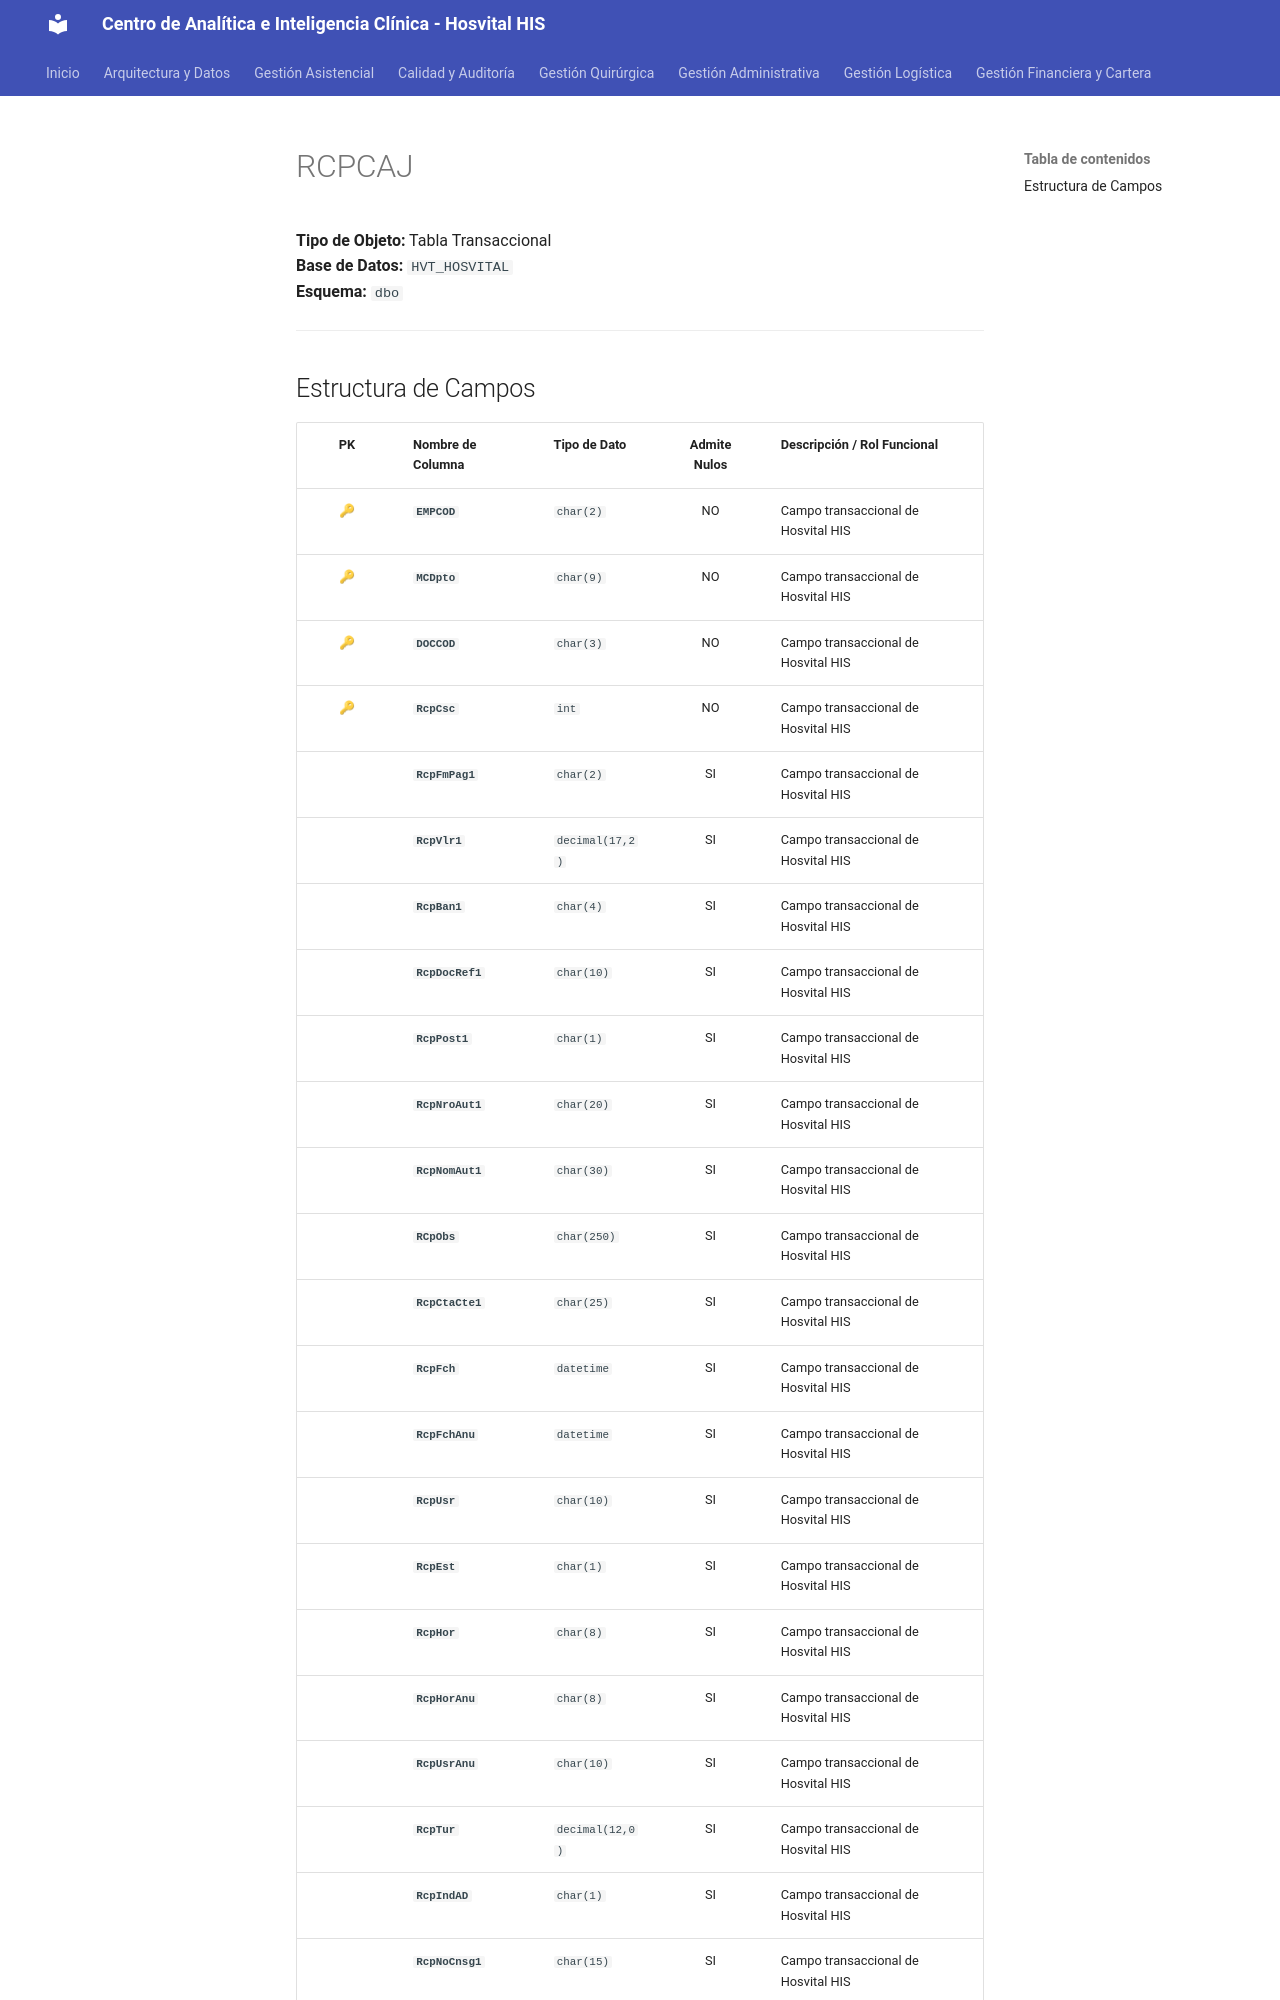

repository: SoporteSaludtech/superset-docs · page: diccionario-general/RCPCAJ/index.html · generator: mkdocs

# RCPCAJ

**Tipo de Objeto:** Tabla Transaccional  
**Base de Datos:** `HVT_HOSVITAL`  
**Esquema:** `dbo`

---

## Estructura de Campos

| PK | Nombre de Columna | Tipo de Dato | Admite Nulos | Descripción / Rol Funcional |
| :-: | :--- | :--- | :-: | :--- |
| 🔑 | **`EMPCOD`** | `char(2)` | NO | Campo transaccional de Hosvital HIS |
| 🔑 | **`MCDpto`** | `char(9)` | NO | Campo transaccional de Hosvital HIS |
| 🔑 | **`DOCCOD`** | `char(3)` | NO | Campo transaccional de Hosvital HIS |
| 🔑 | **`RcpCsc`** | `int` | NO | Campo transaccional de Hosvital HIS |
|  | **`RcpFmPag1`** | `char(2)` | SI | Campo transaccional de Hosvital HIS |
|  | **`RcpVlr1`** | `decimal(17,2)` | SI | Campo transaccional de Hosvital HIS |
|  | **`RcpBan1`** | `char(4)` | SI | Campo transaccional de Hosvital HIS |
|  | **`RcpDocRef1`** | `char(10)` | SI | Campo transaccional de Hosvital HIS |
|  | **`RcpPost1`** | `char(1)` | SI | Campo transaccional de Hosvital HIS |
|  | **`RcpNroAut1`** | `char(20)` | SI | Campo transaccional de Hosvital HIS |
|  | **`RcpNomAut1`** | `char(30)` | SI | Campo transaccional de Hosvital HIS |
|  | **`RCpObs`** | `char(250)` | SI | Campo transaccional de Hosvital HIS |
|  | **`RcpCtaCte1`** | `char(25)` | SI | Campo transaccional de Hosvital HIS |
|  | **`RcpFch`** | `datetime` | SI | Campo transaccional de Hosvital HIS |
|  | **`RcpFchAnu`** | `datetime` | SI | Campo transaccional de Hosvital HIS |
|  | **`RcpUsr`** | `char(10)` | SI | Campo transaccional de Hosvital HIS |
|  | **`RcpEst`** | `char(1)` | SI | Campo transaccional de Hosvital HIS |
|  | **`RcpHor`** | `char(8)` | SI | Campo transaccional de Hosvital HIS |
|  | **`RcpHorAnu`** | `char(8)` | SI | Campo transaccional de Hosvital HIS |
|  | **`RcpUsrAnu`** | `char(10)` | SI | Campo transaccional de Hosvital HIS |
|  | **`RcpTur`** | `decimal(12,0)` | SI | Campo transaccional de Hosvital HIS |
|  | **`RcpIndAD`** | `char(1)` | SI | Campo transaccional de Hosvital HIS |
|  | **`RcpN
